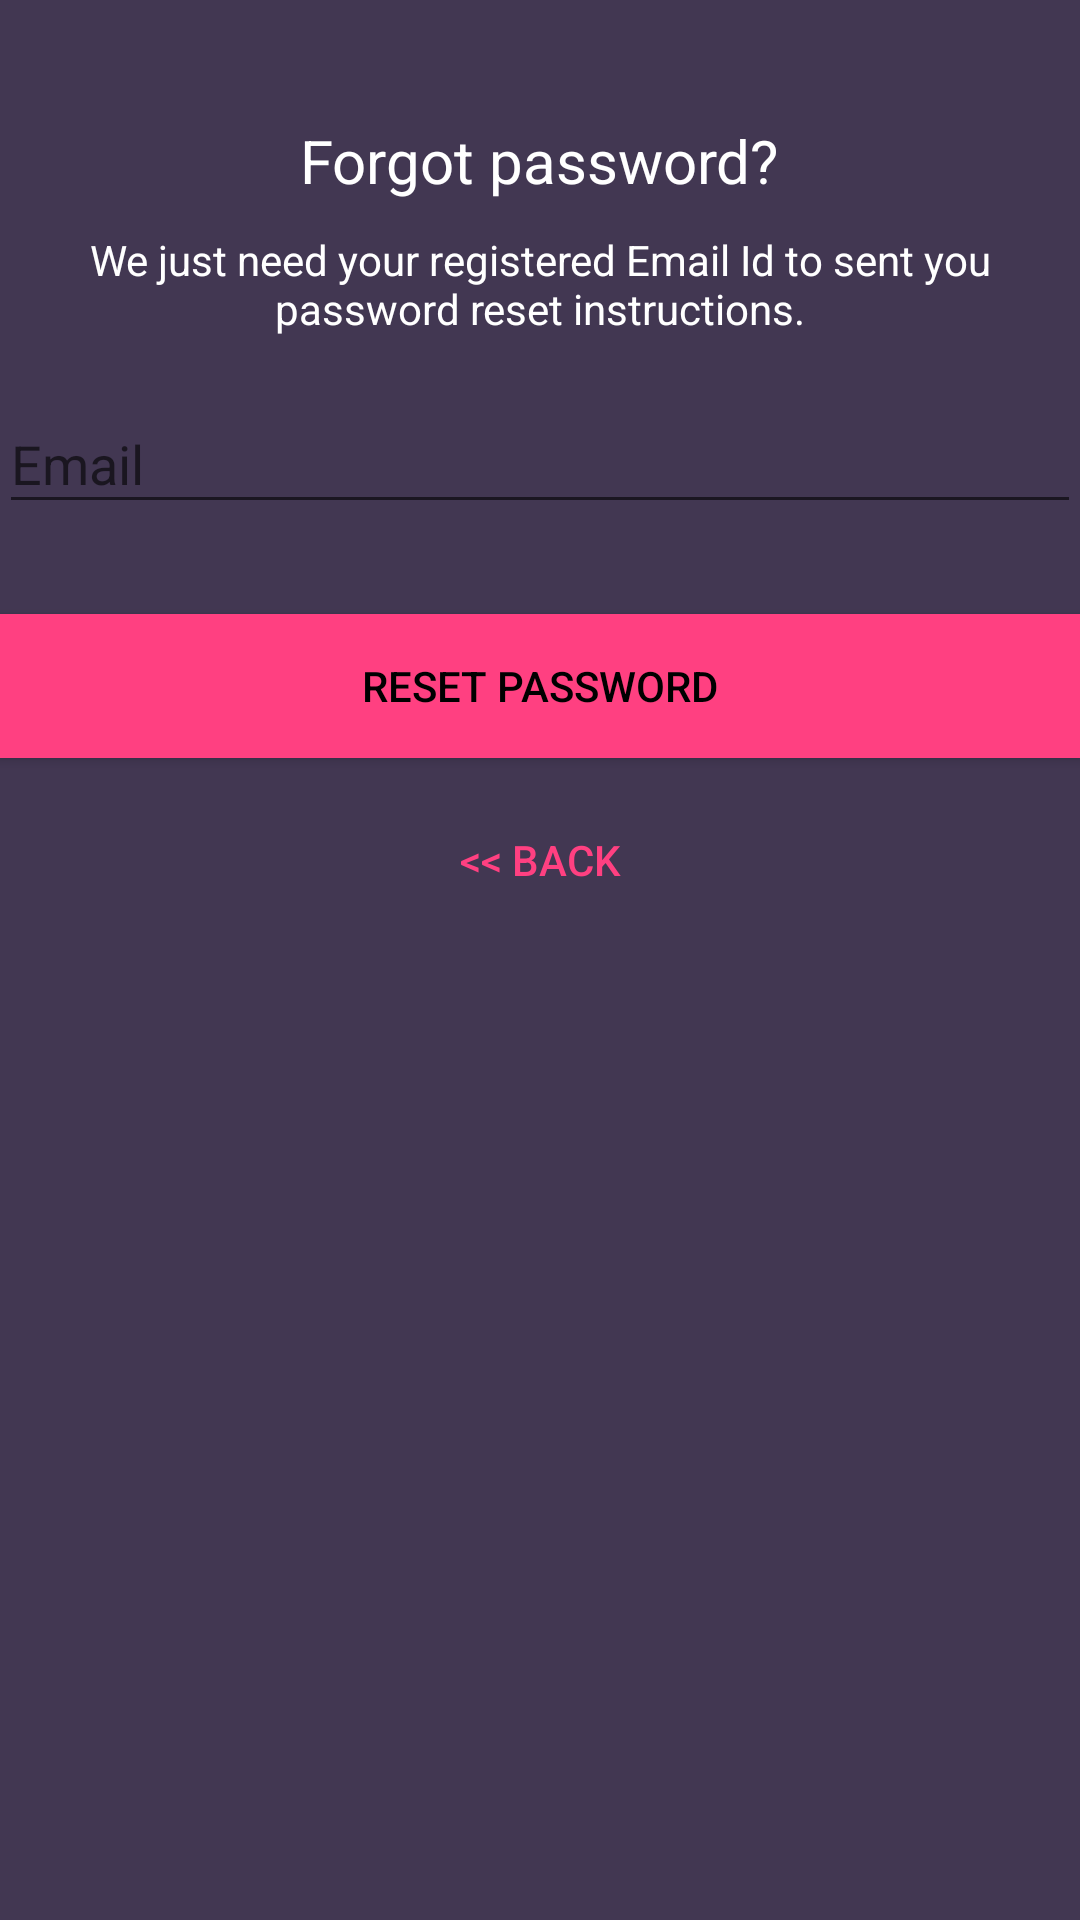

Layout XML and referenced resources for this Android screen:
<!-- AndroidManifest.xml: application theme AppTheme -->
<!-- res/layout/activity_register.xml -->
<?xml version="1.0" encoding="utf-8"?>
<android.support.design.widget.CoordinatorLayout xmlns:android="http://schemas.android.com/apk/res/android"
    xmlns:app="http://schemas.android.com/apk/res-auto"
    xmlns:tools="http://schemas.android.com/tools"
    android:layout_width="match_parent"
    android:layout_height="match_parent"
    android:layout_gravity="center"
    android:background="@color/background_color"
    android:fitsSystemWindows="true"
    >

    <LinearLayout
        android:layout_width="fill_parent"
        android:layout_height="wrap_content"
        android:layout_marginTop="30dp"
        android:gravity="center"
        android:orientation="vertical"
        android:padding="@dimen/activity_horizontal_margin">


        <TextView
            android:layout_width="wrap_content"
            android:layout_height="wrap_content"
            android:layout_gravity="center_horizontal"
            android:padding="10dp"
            android:text="@string/lbl_forgot_password"
            android:textColor="@android:color/white"
            android:textSize="20dp" />

        <TextView
            android:layout_width="wrap_content"
            android:layout_height="wrap_content"
            android:layout_marginBottom="10dp"
            android:gravity="center_horizontal"
            android:padding="@dimen/activity_horizontal_margin"
            android:text="@string/forgot_password_msg"
            android:textColor="@android:color/white"
            android:textSize="14dp" />

        <android.support.design.widget.TextInputLayout
            android:layout_width="match_parent"
            android:layout_height="wrap_content">

            <EditText
                android:id="@+id/email"
                android:layout_width="match_parent"
                android:layout_height="wrap_content"
                android:layout_marginBottom="10dp"
                android:layout_marginTop="20dp"
                android:hint="@string/hint_email"
                android:inputType="textEmailAddress"
                android:textColor="@android:color/white"
                android:textColorHint="@android:color/white" />
        </android.support.design.widget.TextInputLayout>

        

        <Button
            android:id="@+id/btn_reset_password"
            android:layout_width="fill_parent"
            android:layout_height="wrap_content"
            android:layout_marginTop="20dip"
            android:background="@color/colorAccent"
            android:text="@string/btn_reset_password"
            android:textColor="@android:color/black" />

        <Button
            android:id="@+id/btn_back"
            android:layout_width="wrap_content"
            android:layout_height="wrap_content"
            android:layout_marginTop="10dp"
            android:background="@null"
            android:text="@string/btn_back"
            android:textColor="@color/colorAccent" />




    </LinearLayout>

</android.support.design.widget.CoordinatorLayout>
<!-- resources referenced by this layout -->
<resources>
  <color name="background_color">#423752</color>
  <color name="colorAccent">#FF4081</color>
  <string name="btn_back">&lt;&lt; Back</string>
  <string name="btn_reset_password">Reset Password</string>
  <string name="forgot_password_msg">We just need your registered Email Id to sent you password reset instructions.</string>
  <string name="hint_email">Email</string>
  <string name="lbl_forgot_password">Forgot password?</string>
  <style name="AppTheme" parent="Theme.AppCompat.Light.DarkActionBar">
          
          <item name="colorPrimary">@color/colorPrimary</item>
          <item name="colorPrimaryDark">@color/colorPrimaryDark</item>
          <item name="colorAccent">@color/colorAccent</item>
      </style>
  <color name="colorPrimary">#3F51B5</color>
  <color name="colorPrimaryDark">#303F9F</color>
</resources>
